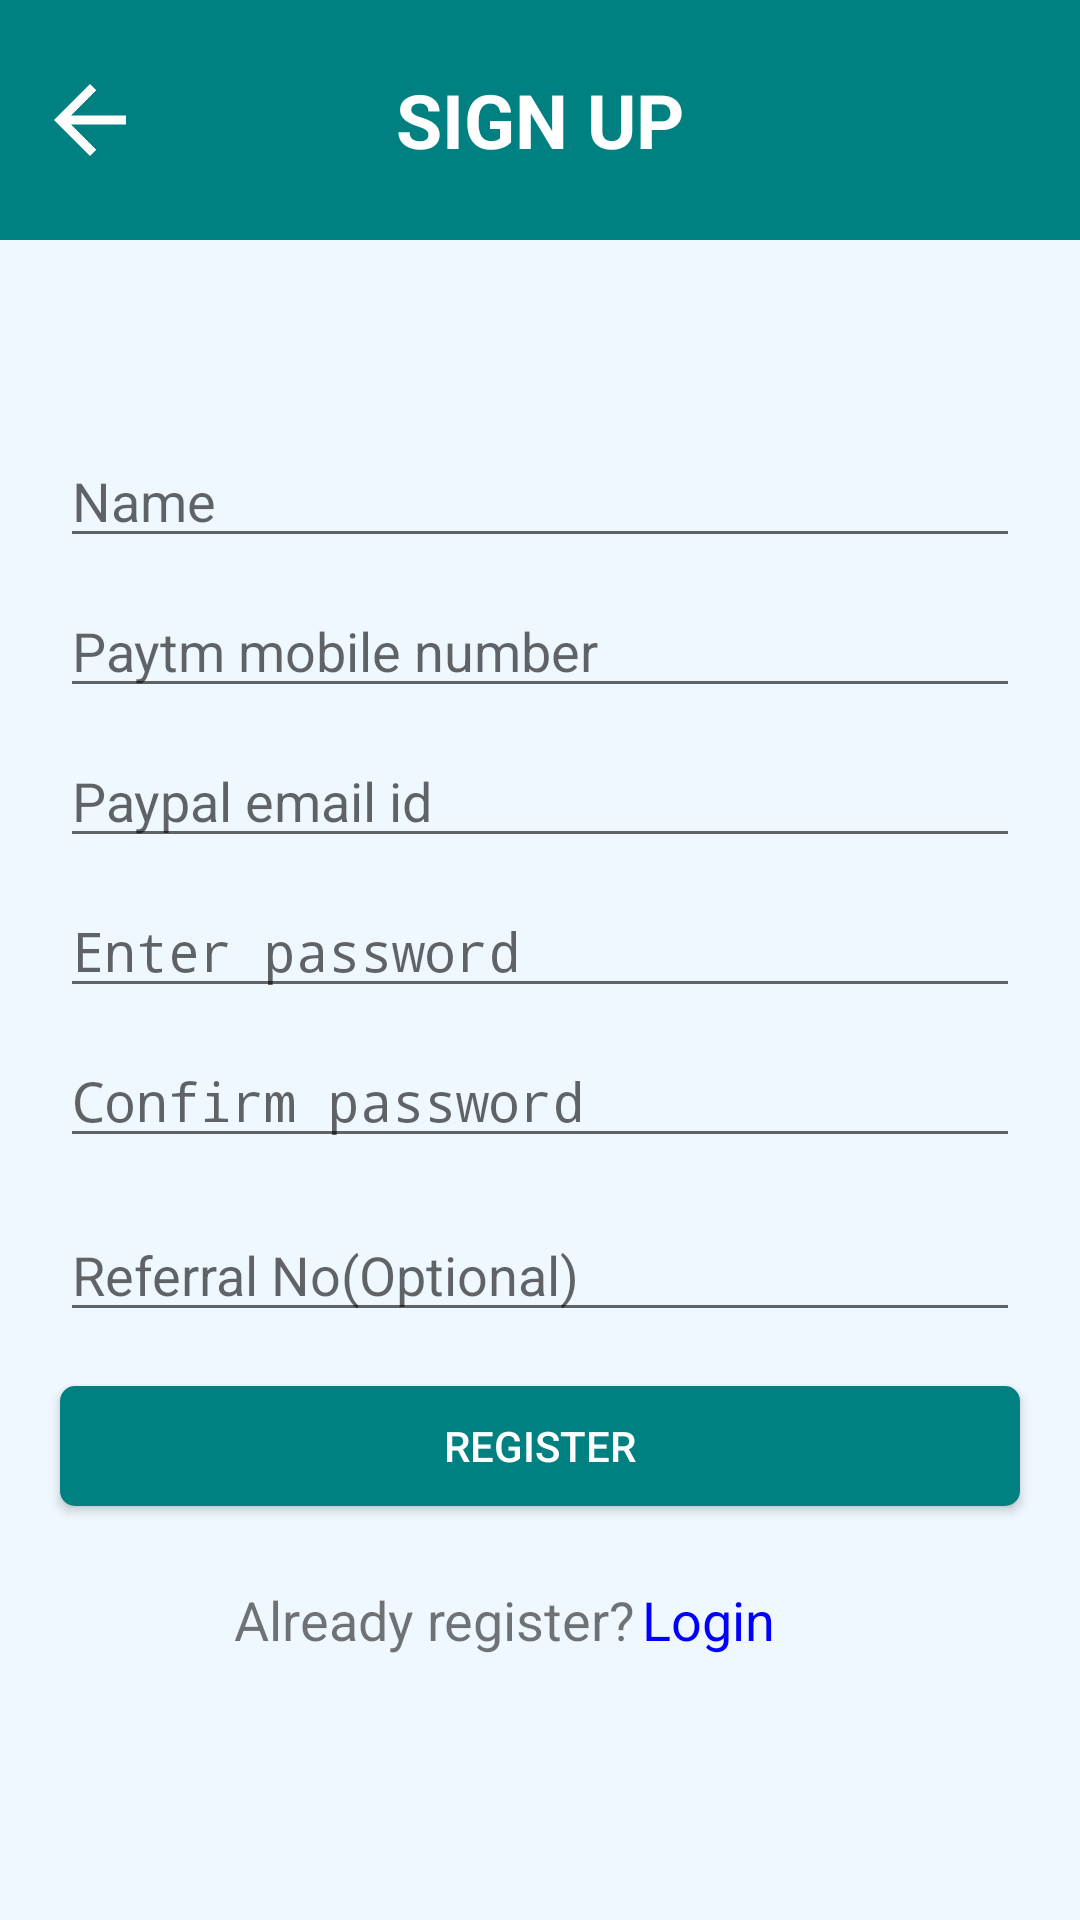

Write the Android layout XML for this screen, with the resource values it uses.
<!-- AndroidManifest.xml: activity theme AppTheme.noTitle -->
<!-- res/layout/activity_signup.xml -->
<?xml version="1.0" encoding="utf-8"?>
<RelativeLayout xmlns:android="http://schemas.android.com/apk/res/android"
    xmlns:app="http://schemas.android.com/apk/res-auto"
    xmlns:tools="http://schemas.android.com/tools"
    android:layout_width="match_parent"
    android:layout_height="match_parent"
    android:background="@color/AliceBlue"
    tools:context=".activities.SignupActivity">

    <RelativeLayout
        android:id="@+id/rlLable"
        android:layout_width="match_parent"
        android:layout_height="80dp"
        android:background="@color/teal">

        <TextView
            android:layout_width="wrap_content"
            android:layout_height="wrap_content"
            android:layout_centerInParent="true"
            android:text="SIGN UP"
            android:textColor="@color/white"
            android:textSize="25sp"
            android:textStyle="bold" />

        <ImageButton
            android:id="@+id/ibtnBack"
            android:layout_width="30dp"
            android:layout_height="30dp"
            android:layout_alignParentLeft="true"
            android:layout_centerVertical="true"
            android:layout_marginLeft="15dp"
            android:background="?attr/selectableItemBackgroundBorderless"
            android:padding="3dp"
            android:scaleType="fitCenter"
            android:src="@drawable/ic_back" />
    </RelativeLayout>

    <LinearLayout
        android:id="@+id/lnLogin"
        android:layout_width="match_parent"
        android:layout_height="390dp"
        android:layout_centerInParent="true"
        android:layout_marginLeft="15dp"
        android:layout_marginRight="15dp"
        android:orientation="vertical"
        android:weightSum="2">

        <View
            android:layout_width="match_parent"
            android:layout_height="0dp"
            android:layout_weight=".10" />

        <EditText
            android:id="@+id/etName"
            android:layout_width="match_parent"
            android:layout_height="0dp"
            android:layout_margin="5dp"
            android:layout_weight=".25"
            android:hint="Name"
            android:inputType="textPersonName"
            android:singleLine="true" />

        <EditText
            android:id="@+id/etMobile"
            android:layout_width="match_parent"
            android:layout_height="0dp"
            android:layout_margin="5dp"
            android:layout_weight=".25"
            android:hint="Paytm mobile number"
            android:inputType="phone"
            android:singleLine="true" />

        <EditText
            android:id="@+id/etEmail"
            android:layout_width="match_parent"
            android:layout_height="0dp"
            android:layout_margin="5dp"
            android:layout_weight=".25"
            android:hint="Paypal email id"
            android:inputType="textEmailAddress"
            android:singleLine="true" />


        <EditText
            android:id="@+id/etPass"
            android:layout_width="match_parent"
            android:layout_height="0dp"
            android:layout_margin="5dp"
            android:layout_weight=".25"
            android:hint="Enter password"
            android:inputType="textWebPassword" />

        <EditText
            android:id="@+id/etCfPass"
            android:layout_width="match_parent"
            android:layout_height="0dp"
            android:layout_margin="5dp"
            android:layout_weight=".25"
            android:hint="Confirm password"
            android:inputType="textWebPassword" />

        <View
            android:layout_width="match_parent"
            android:layout_height="0dp"
            android:layout_weight=".05" />

        <EditText
            android:id="@+id/etRef"
            android:layout_width="match_parent"
            android:layout_height="0dp"
            android:layout_margin="5dp"
            android:layout_weight=".25"
            android:hint="Referral No(Optional)"
            android:inputType="textAutoCorrect" />

        <View
            android:layout_width="match_parent"
            android:layout_height="0dp"
            android:layout_weight=".05" />

        <Button
            android:id="@+id/ibtnSignUp"
            android:layout_width="match_parent"
            android:layout_height="0dp"
            android:layout_margin="5dp"
            android:layout_weight=".25"
            android:background="@drawable/ic_login_button_bg_selector"
            android:text="Register"
            android:textColor="@color/white" />

        <View
            android:layout_width="match_parent"
            android:layout_height="0dp"
            android:layout_weight=".05" />
    </LinearLayout>

    <LinearLayout
        android:layout_width="match_parent"
        android:layout_height="50dp"
        android:layout_below="@+id/lnLogin"
        android:layout_marginLeft="10dp"
        android:layout_marginRight="10dp"
        android:gravity="center"
        android:orientation="horizontal"
        android:weightSum="1">

        <TextView
            android:layout_width="0dp"
            android:layout_height="wrap_content"
            android:layout_weight=".40"
            android:text="Already register?"
            android:textSize="18sp" />

        <TextView
            android:id="@+id/tvLoginNow"
            android:layout_width="0dp"
            android:layout_height="wrap_content"
            android:layout_weight=".20"
            android:text="Login"
            android:textColor="@color/blue"
            android:textSize="18sp" />
    </LinearLayout>
</RelativeLayout>
<!-- resources referenced by this layout -->
<resources>
  <color name="AliceBlue">#F0F8FF</color>
  <color name="blue">#0000FF</color>
  <color name="teal">#008080</color>
  <color name="white">#FFFFFF</color>
  <!-- drawable ic_back: png bitmap (drawable, 1212 bytes) -->
  <!-- drawable ic_login_button_bg_selector (drawable) -->
  <?xml version="1.0" encoding="utf-8"?>
  <shape xmlns:android="http://schemas.android.com/apk/res/android"
      android:shape="rectangle">
      <solid android:color="@color/teal" />
      <corners android:radius="5dp" />
  </shape>
  <style name="AppTheme.noTitle" parent="Theme.AppCompat.Light.NoActionBar">
          
          <item name="colorPrimary">@color/colorPrimary</item>
          <item name="colorPrimaryDark">@color/colorPrimaryDark</item>
          <item name="colorAccent">@color/colorAccent</item>
      </style>
  <color name="colorPrimary">#3F51B5</color>
  <color name="colorPrimaryDark">#303F9F</color>
  <color name="colorAccent">#FF4081</color>
</resources>
